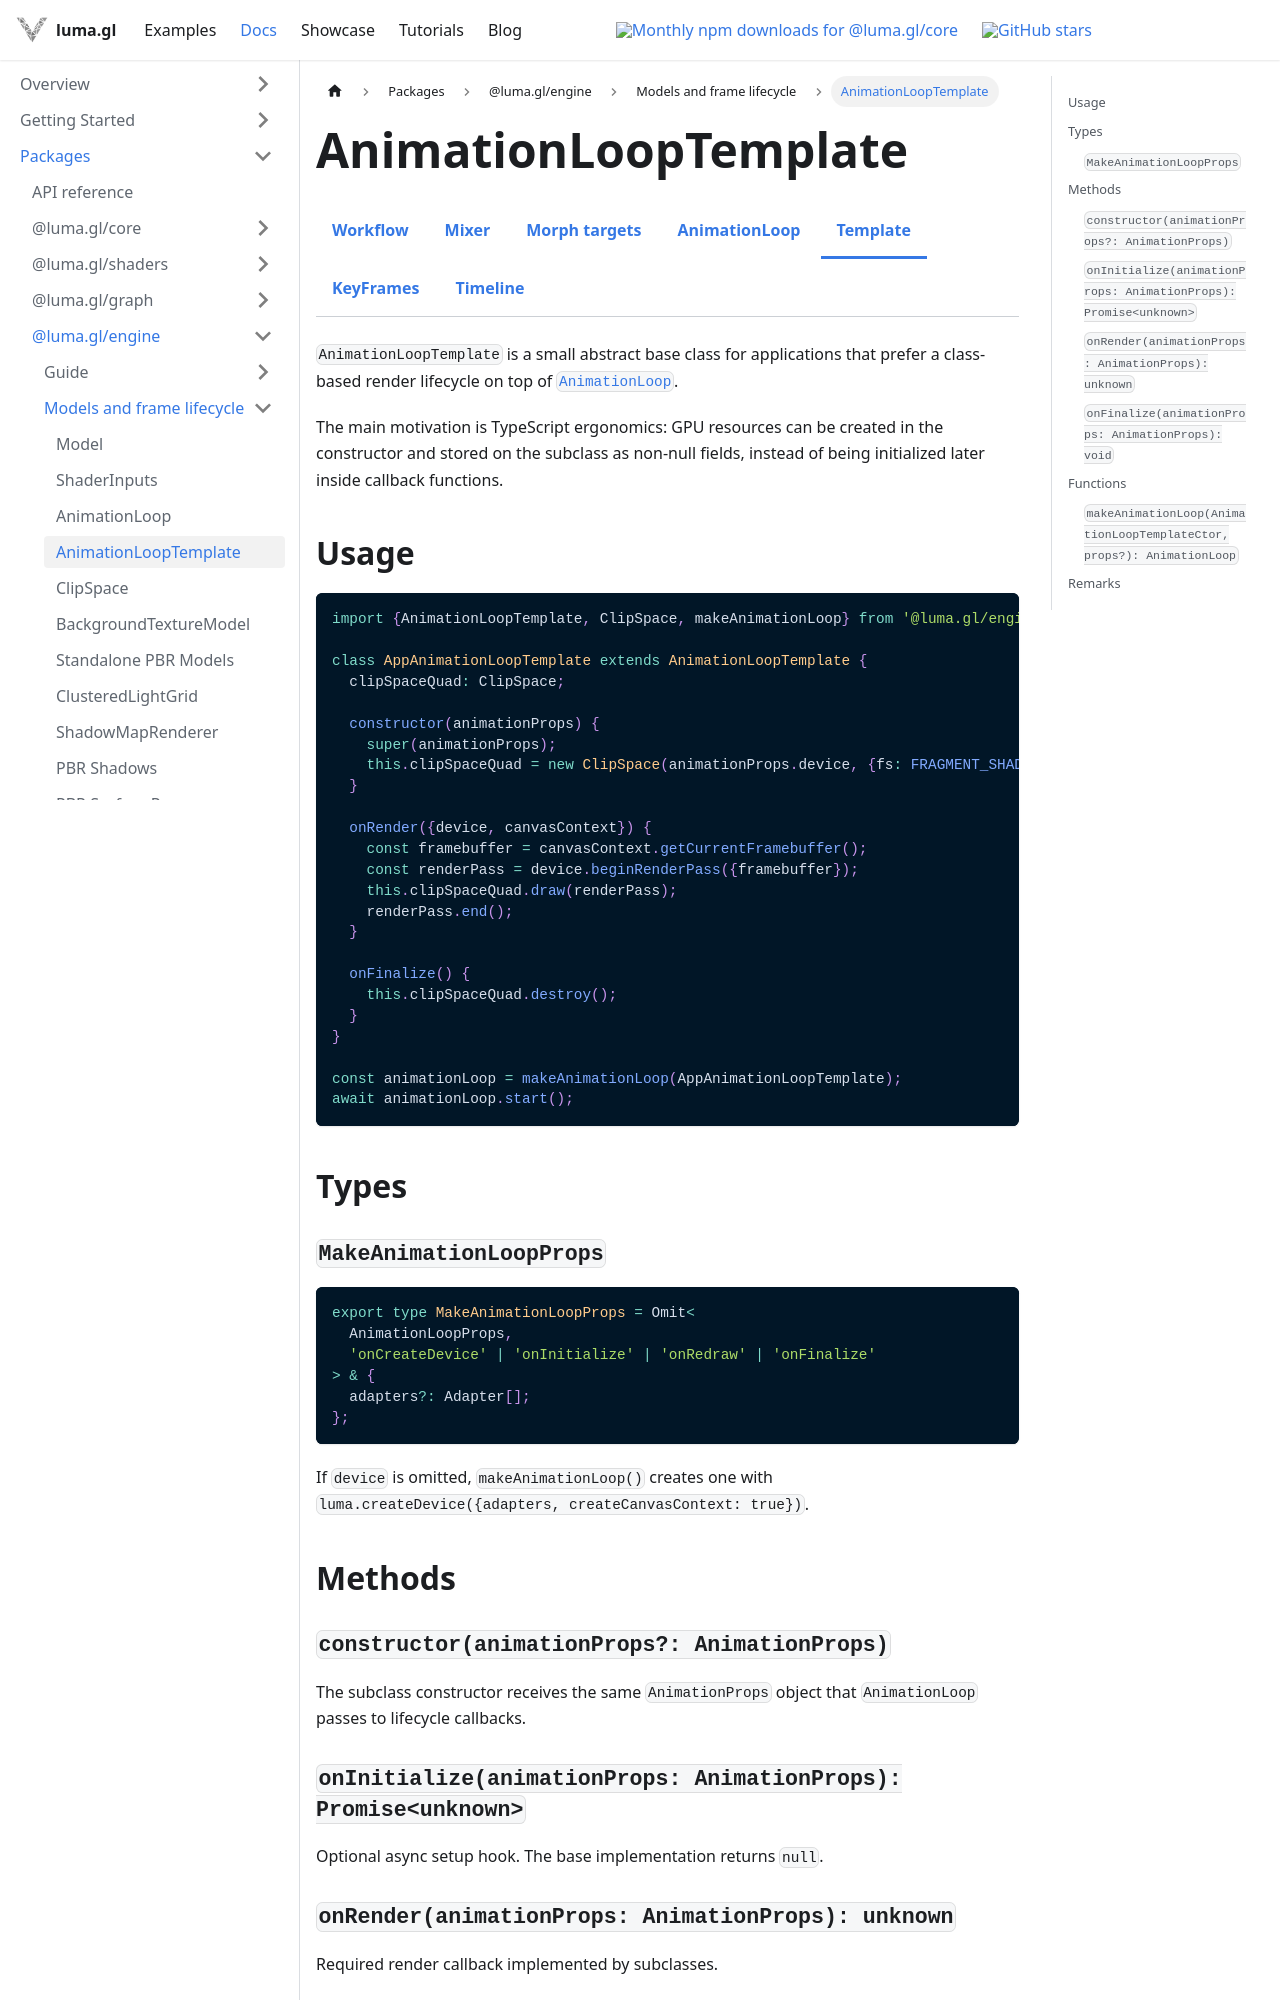

repository: visgl/luma.gl · page: next/docs/api-reference/engine/animation-loop-template.html · generator: docusaurus

import {EngineDocsTabs} from '@site/src/components/docs/engine-docs-tabs';

# AnimationLoopTemplate

<EngineDocsTabs group="animation" active="animation-loop-template" />

`AnimationLoopTemplate` is a small abstract base class for applications that prefer a class-based render lifecycle on top of [`AnimationLoop`](/docs/api-reference/engine/animation-loop).

The main motivation is TypeScript ergonomics: GPU resources can be created in the constructor and stored on the subclass as non-null fields, instead of being initialized later inside callback functions.

## Usage

```typescript
import {AnimationLoopTemplate, ClipSpace, makeAnimationLoop} from '@luma.gl/engine';

class AppAnimationLoopTemplate extends AnimationLoopTemplate {
  clipSpaceQuad: ClipSpace;

  constructor(animationProps) {
    super(animationProps);
    this.clipSpaceQuad = new ClipSpace(animationProps.device, {fs: FRAGMENT_SHADER});
  }

  onRender({device, canvasContext}) {
    const framebuffer = canvasContext.getCurrentFramebuffer();
    const renderPass = device.beginRenderPass({framebuffer});
    this.clipSpaceQuad.draw(renderPass);
    renderPass.end();
  }

  onFinalize() {
    this.clipSpaceQuad.destroy();
  }
}

const animationLoop = makeAnimationLoop(AppAnimationLoopTemplate);
await animationLoop.start();
```

## Types

### `MakeAnimationLoopProps`

```ts
export type MakeAnimationLoopProps = Omit<
  AnimationLoopProps,
  'onCreateDevice' | 'onInitialize' | 'onRedraw' | 'onFinalize'
> & {
  adapters?: Adapter[];
};
```

If `device` is omitted, `makeAnimationLoop()` creates one with `luma.createDevice({adapters, createCanvasContext: true})`.

## Methods

### `constructor(animationProps?: AnimationProps)`

The subclass constructor receives the same `AnimationProps` object that `AnimationLoop` passes to lifecycle callbacks.
